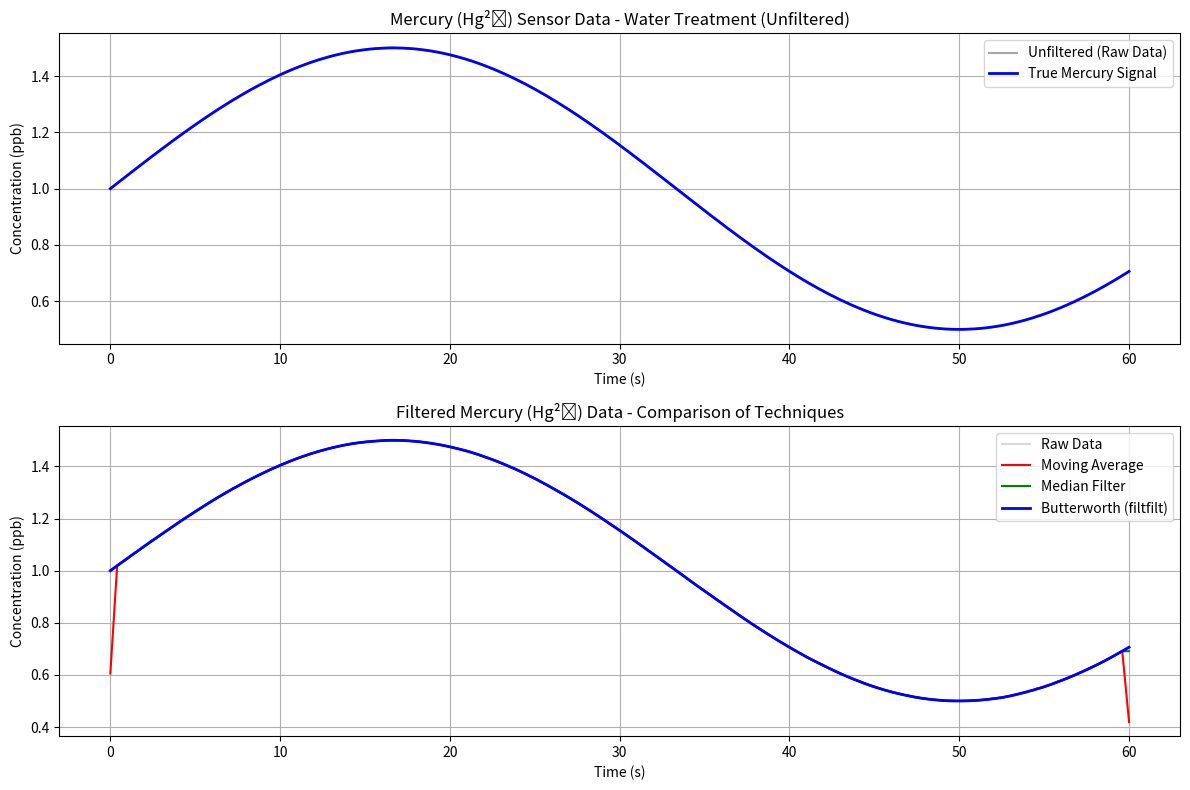

Write Python code to recreate this figure.
import numpy as np
import matplotlib.pyplot as plt
from scipy.signal import butter, filtfilt, medfilt
# 1. Simulate Mercury (Hg²⁺) sensor data (ppb concentration)
np.random.seed(42)
time = np.linspace(0, 60, 300)  # 60 seconds, 300 samples
true_mercury_ppb = 1.0 + 0.5 * np.sin(0.3 * np.pi * time / 10)  # base clean signal
noise = np.random.normal(0, 0.0005, size=time.shape)  # random noise
spikes = np.zeros_like(time)
spikes[np.random.randint(0, len(time), 10)] = np.random.uniform(0.001, 0.002, 10)  # occasional noise spikes
raw_signal = true_mercury_ppb + noise + spikes
# 2. Moving Average Filter
def moving_average(data, window_size=5):
    return np.convolve(data, np.ones(window_size) / window_size, mode='same')
filtered_ma = moving_average(raw_signal, window_size=5)
# 3. Median Filter
filtered_med = medfilt(raw_signal, kernel_size=5)
# 4. Butterworth Low-Pass Filter
def butter_lowpass_filter(data, cutoff, fs, order=5):
    nyq = 0.5 * fs  # Nyquist Frequency
    normal_cutoff = cutoff / nyq
    b, a = butter(order, normal_cutoff, btype='low', analog=False)
    y = filtfilt(b, a, data)
    return y
fs = 5.0  # Sampling frequency (Hz)
cutoff = 0.5  # Cutoff frequency (Hz)
filtered_butter = butter_lowpass_filter(raw_signal, cutoff, fs, order=4)
# 5. Visualization
plt.figure(figsize=(12, 8))
# Unfiltered Data
plt.subplot(2, 1, 1)
plt.plot(time, raw_signal, color='gray', alpha=0.7, label='Unfiltered (Raw Data)')
plt.plot(time, true_mercury_ppb, color='blue', linewidth=2, label='True Mercury Signal')
plt.title("Mercury (Hg²⁺) Sensor Data - Water Treatment (Unfiltered)")
plt.xlabel("Time (s)")
plt.ylabel("Concentration (ppb)")
plt.legend()
plt.grid(True)
# Filtered Data Comparison
plt.subplot(2, 1, 2)
plt.plot(time, raw_signal, color='gray', alpha=0.3, label='Raw Data')
plt.plot(time, filtered_ma, 'r-', linewidth=1.5, label='Moving Average')
plt.plot(time, filtered_med, 'g-', linewidth=1.5, label='Median Filter')
plt.plot(time, filtered_butter, 'b-', linewidth=2, label='Butterworth (filtfilt)')
plt.title("Filtered Mercury (Hg²⁺) Data - Comparison of Techniques")
plt.xlabel("Time (s)")
plt.ylabel("Concentration (ppb)")
plt.legend()
plt.grid(True)
plt.tight_layout()
plt.show()